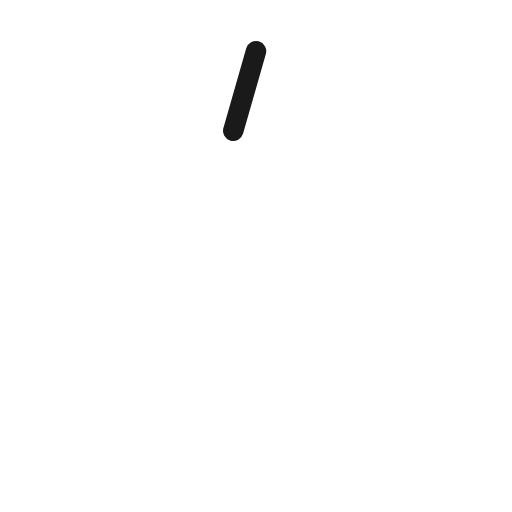
t = 0.00 s
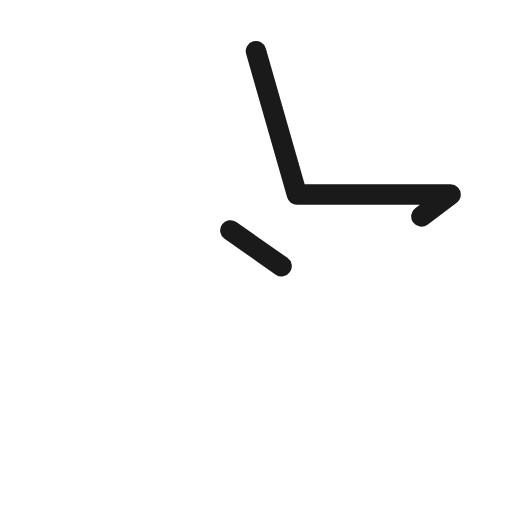
t = 0.75 s
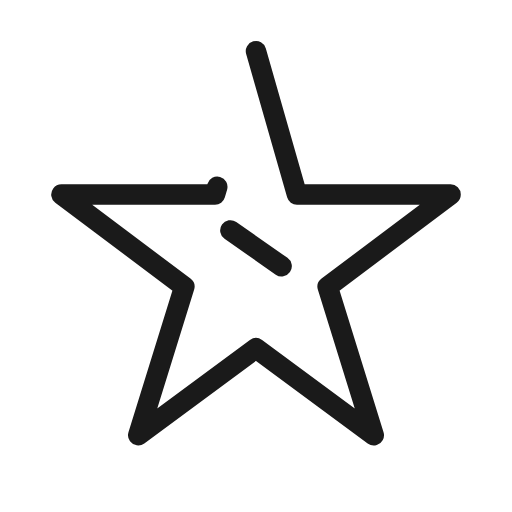
t = 2.25 s
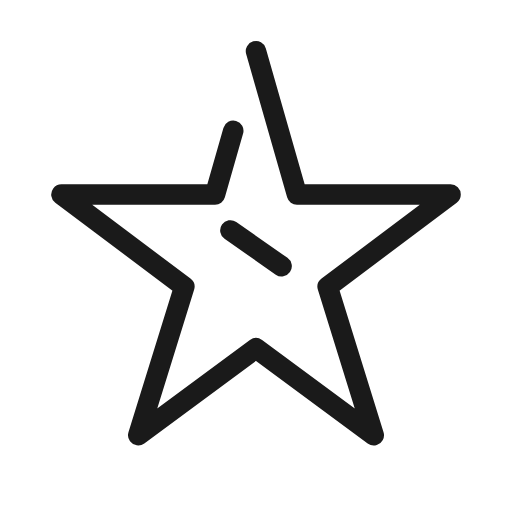
t = 3.00 s
t = 4.20 s: frame unchanged from t = 3.00 s, image omitted
t = 5.03 s: frame unchanged from t = 3.00 s, image omitted

The animated SVG that drew these frames (rendered in a browser with its animation timeline set to each time). Animation: 2 SMIL elements (animate=2); one cycle of 6.00 s, repeats indefinitely.

<?xml version="1.0" encoding="utf-8"?>
<svg xmlns="http://www.w3.org/2000/svg" viewBox="0 0 100 100" width="100" height="100">
  <!-- Hand-drawn star doodle with SMIL animation -->
  <!-- Star drawn as continuous path. Total path ~280 -->
  <path 
    fill="none" 
    stroke="#1a1a1a" 
    stroke-width="4" 
    stroke-linecap="round" 
    stroke-linejoin="round"
    stroke-dasharray="280"
    stroke-dashoffset="280"
    d="M50,10 L58,38 L88,38 L64,56 L73,85 L50,68 L27,85 L36,56 L12,38 L42,38 Z M45,45 L55,52">
    <!-- Draw animation: 3s to draw, 3s pause at full, then instant reset -->
    <animate 
      attributeName="stroke-dashoffset" 
      values="280;0;0;280" 
      keyTimes="0;0.5;0.95;1" 
      dur="6s" 
      repeatCount="indefinite"
      calcMode="spline"
      keySplines="0.4 0 0.2 1; 0 0 1 1; 0 0 1 1"/>
    <!-- Fade effect at end of cycle -->
    <animate
      attributeName="opacity"
      values="1;1;1;0;1"
      keyTimes="0;0.5;0.9;0.95;1"
      dur="6s"
      repeatCount="indefinite"/>
  </path>
</svg>
